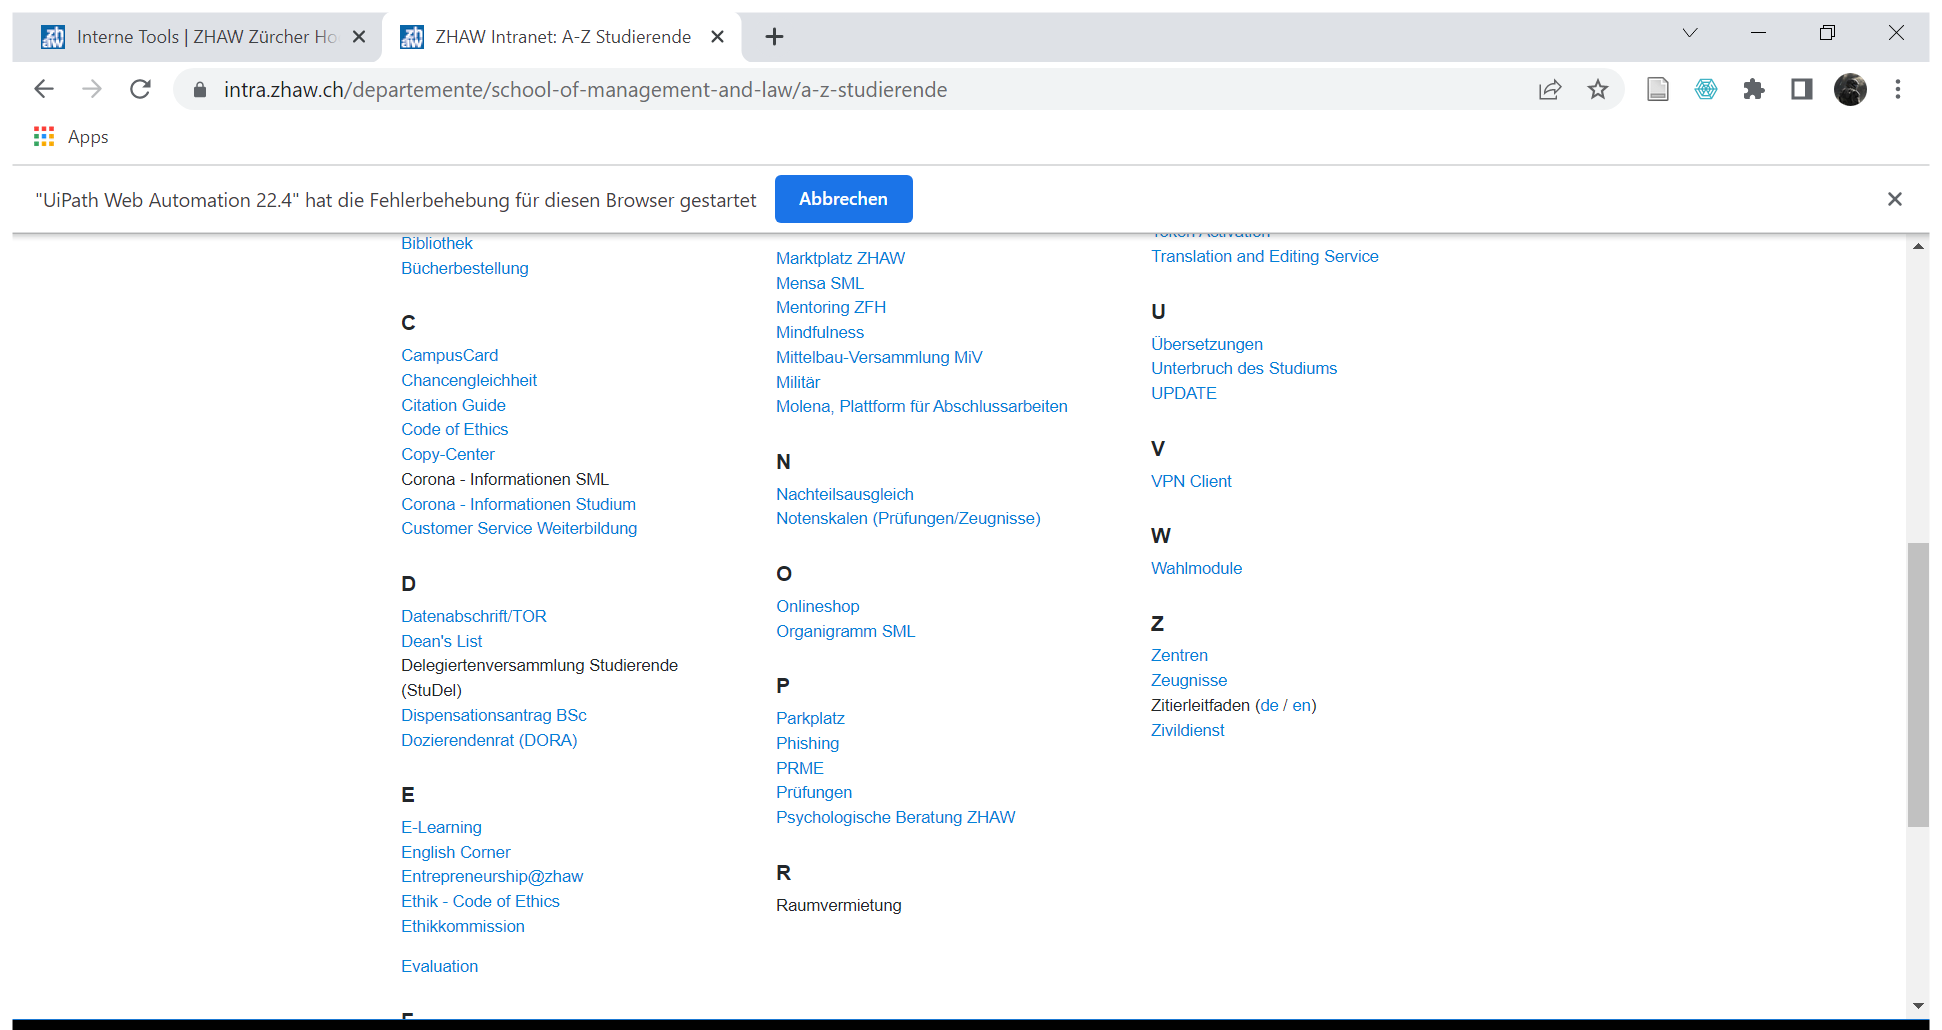
Task: RPAVA Projekt - Gruppe 3
Workflow: MainFlowchart

Step 1: Use Browser Chrome: ZHAW Intranet: A-Z Studierende in window 'ZHAW Intranet: A-Z Studierende' (chrome.exe)
